Run: headless pygame with SDL's dummy video driver; simulated clock (each Clock.tick advances the game by its frame time, no real sleeping); random seed 0; keys injected as events and as key.get_pressed() state; mouse plan: one left click at the window centre at the start of phase 2, then a move to the lower-right quarter at the start of phase 3.
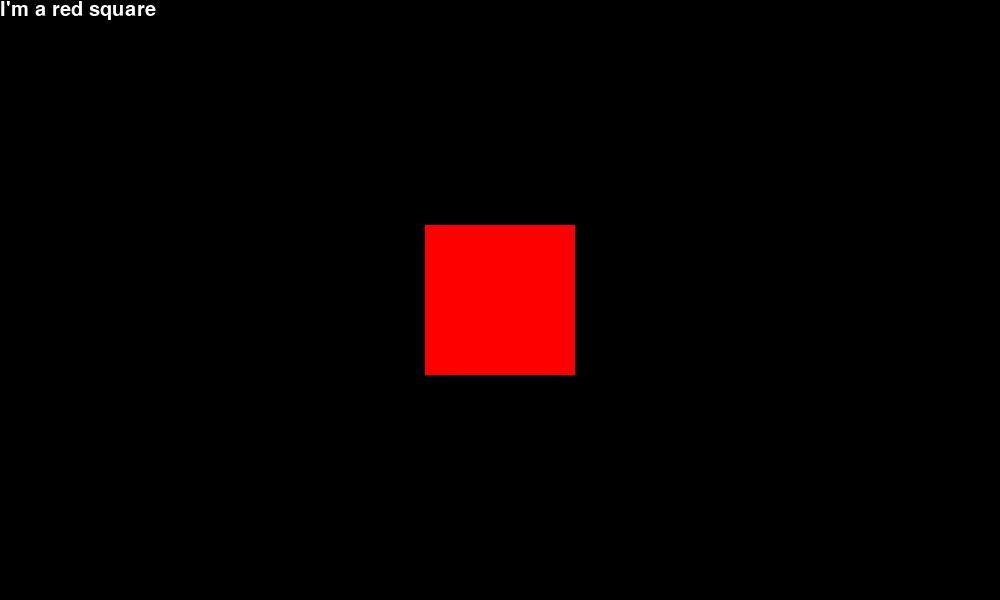
Frame 1 of 4 · flips 1–60 · no input
Frame 2 of 4 · flips 61–180 · clicked the window centre · tapped SPACE, RETURN · held RIGHT (→), D · screen unchanged from frame 1, image omitted
Frame 3 of 4 · flips 181–300 · moved the mouse to the lower-right quarter · held DOWN (↓), S · screen unchanged from frame 2, image omitted
Frame 4 of 4 · flips 301–420 · held LEFT (←), A, UP (↑), W · screen unchanged from frame 3, image omitted

The pygame program that drew these frames:

# Create a dragable box
import os
import sys
import pygame as pg

CAPTION = "Drag the Red Box"
SCREEN_SIZE = (1000, 600)

class character(object):
    SIZE = (150, 150)
    def __init__(self, pos):
        self.rect = pg.Rect((0,0), character.SIZE)
        self.rect.center = pos 
        self.text, self.text_rect = self.setup_font()
        self.click = False

    def setup_font(self):
        font = pg.font.SysFont('timesnewroman', 30)
        message = "I'm a red square"
        label = font.render(message, True, pg.Color("White"))
        label_rect = label.get_rect()
        return label, label_rect

    def check_click(self, pos):
        if self.rect.collidepoint(pos):
            self.click = True
            pg.mouse.get_rel()
    
    def update(self, screen_rect):
        if self.click:
            self.rect.move_ip(pg.mouse.get_rel())
            self.rect.clamp_ip(screen_rect)
            self.text_rect.center = (self.rect.centerx, self.rect.centery + 90)

    def draw(self, surface):
        surface.fill(pg.Color("Red"), self.rect)
        surface.blit(self.text, self.text_rect)

class App(object):
    def __init__(self):
        self.screen = pg.display.get_surface()
        self.screen_rect = self.screen.get_rect()
        self.clock = pg.time.Clock()
        self.fps = 60
        self.done = False
        self.keys = pg.key.get_pressed()
        self.player = character(self.screen_rect.center)

    def event_loop(self):
        for event in pg.event.get():
            if event.type == pg.QUIT or self.keys[pg.K_ESCAPE]:
                self.done = True
            elif event.type == pg.MOUSEBUTTONDOWN and event.button == 1:
                self.player.check_click(event.pos)
            elif event.type == pg.MOUSEBUTTONUP and event.button == 1:
                self.player.click = False
            elif event.type in (pg.KEYUP, pg.KEYDOWN):
                self.keys == pg.key.get_pressed()

    def render(self):
        self.screen.fill(pg.Color("black"))
        self.player.draw(self.screen)
        pg.display.update()

    def main_loop(self):
        while not self.done:
            self.event_loop()
            self.player.update(self.screen_rect)
            self.render()
            self.clock.tick(self.fps)

def main():
    os.environ['SDL_VIDEO_CENTERED'] = '1'
    pg.init()
    pg.display.set_caption(CAPTION)
    pg.display.set_mode(SCREEN_SIZE)
    App().main_loop()
    pg.quit()
    sys.exit()

if __name__ == "__main__":
    main()
